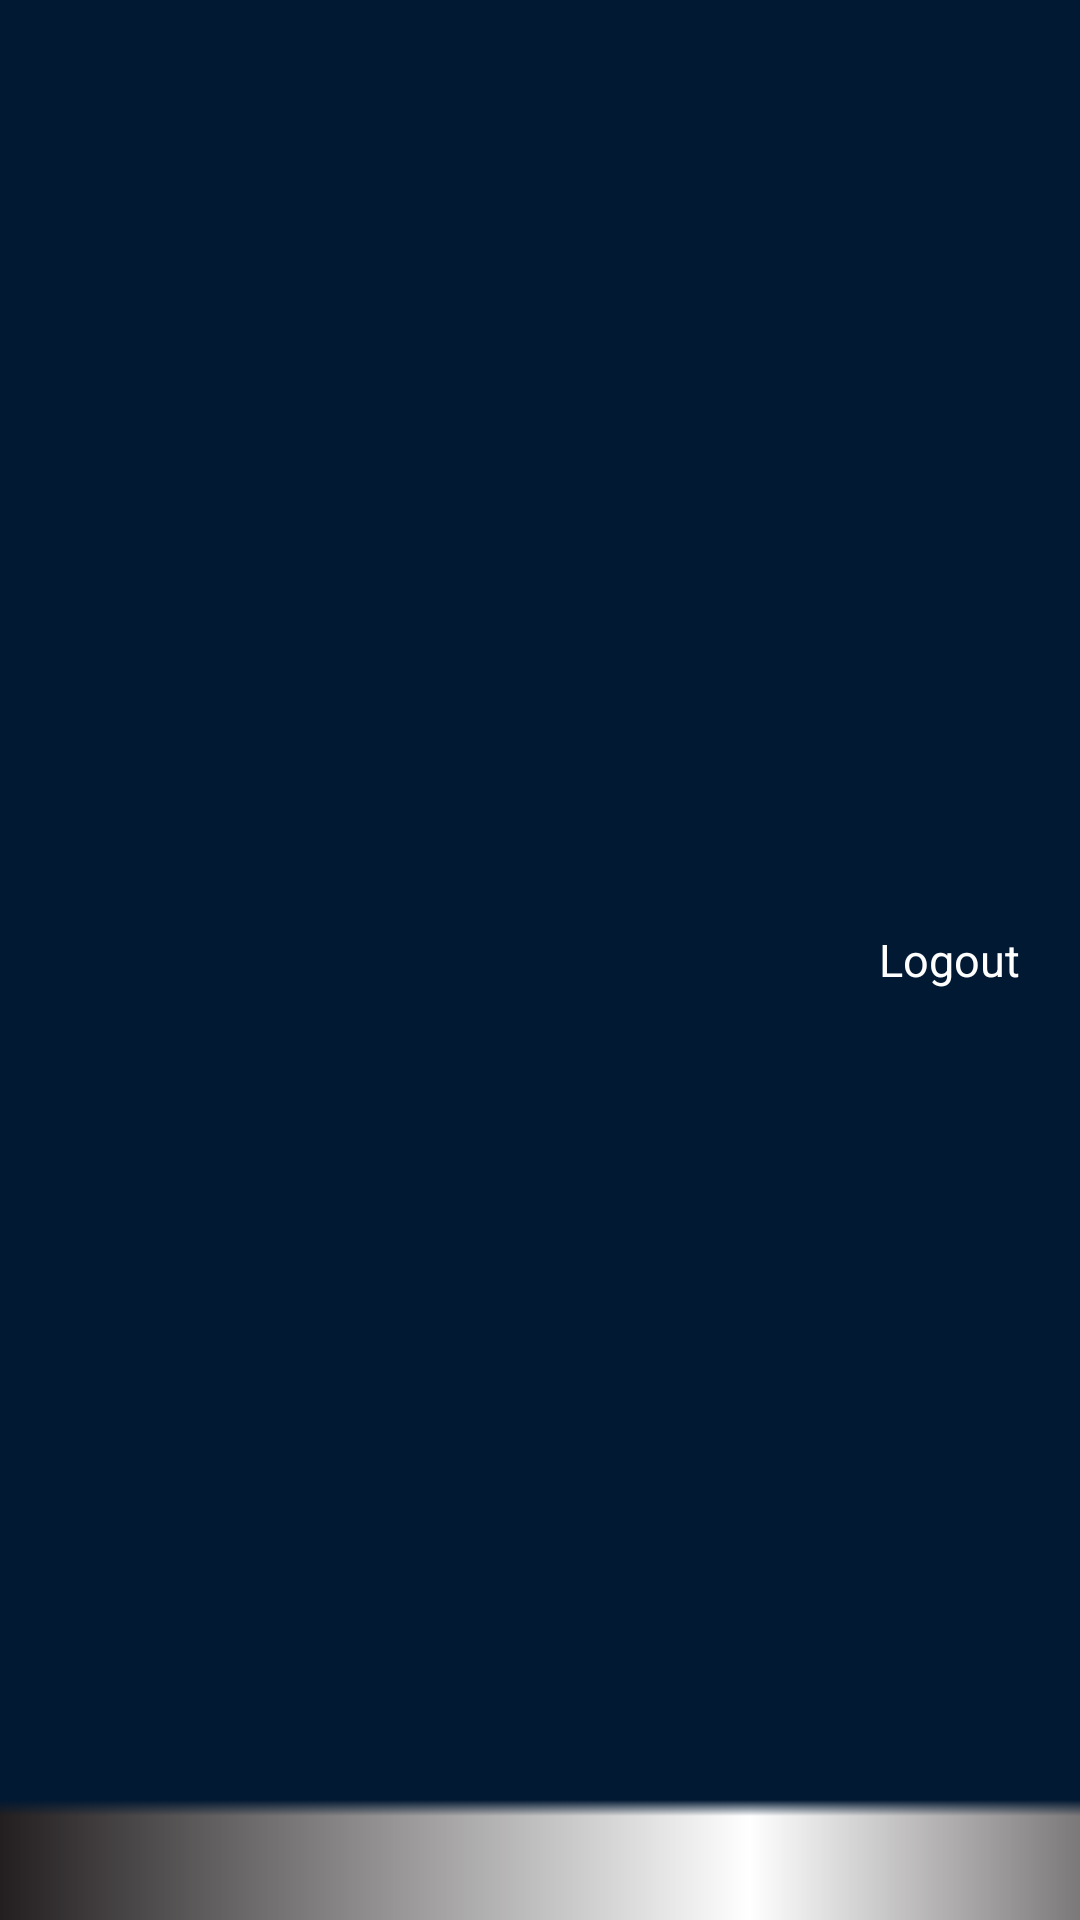

Write the Android layout XML for this screen, with the resource values it uses.
<!-- AndroidManifest.xml: application theme AppTheme -->
<!-- res/layout/ass_header.xml -->
<?xml version="1.0" encoding="utf-8"?>
<RelativeLayout xmlns:android="http://schemas.android.com/apk/res/android"
    android:layout_width="match_parent"
    android:layout_height="70dp"
    android:layout_alignParentTop="true"
    android:orientation="horizontal"
    android:background="@drawable/top_banner">

    <LinearLayout
        android:layout_width="match_parent"
        android:layout_height="wrap_content"
        android:layout_centerHorizontal="true"
        android:layout_centerVertical="true"
        android:orientation="horizontal">

        <TextView
            android:id="@+id/header"
            android:layout_width="wrap_content"
            android:layout_height="match_parent"
            android:text=""
            android:textSize="18sp"
            android:layout_marginLeft="40dp"
            android:textColor="@color/icons"
            />

    </LinearLayout>
    <Button
        android:id="@+id/backbtn"
        android:layout_width="25dp"
        android:layout_height="40dp"
        android:layout_marginLeft="10dp"
        android:background="@drawable/back"
        android:layout_alignParentLeft="true"
        android:layout_marginTop="15dp"
        android:layout_marginRight="10dp"/>



    <LinearLayout
        android:layout_width="match_parent"
        android:layout_height="wrap_content"
        android:layout_centerHorizontal="true"
        android:layout_centerVertical="true"
        android:orientation="vertical">

        <TextView
            android:id="@+id/logout"
            android:layout_width="wrap_content"
            android:layout_height="wrap_content"
            android:layout_gravity="right|center_vertical"
            android:layout_marginRight="20dp"
            android:text="Logout"
            android:textColor="@color/icons"
            android:textSize="15sp" />

    </LinearLayout>


</RelativeLayout>
<!-- resources referenced by this layout -->
<resources>
  <color name="icons">#FFFFFF</color>
  <!-- drawable top_banner: png bitmap (drawable, 874 bytes) -->
  <style name="AppTheme" parent="Theme.AppCompat.Light.DarkActionBar">
          
          <item name="colorPrimary">@color/colorPrimary</item>
          <item name="colorPrimaryDark">@color/colorPrimaryDark</item>
          <item name="colorAccent">@color/colorAccent</item>
      </style>
  <color name="colorPrimary">#2196F3</color>
  <color name="colorPrimaryDark">#1976D2</color>
  <color name="colorAccent">#7C4DFF</color>
</resources>
